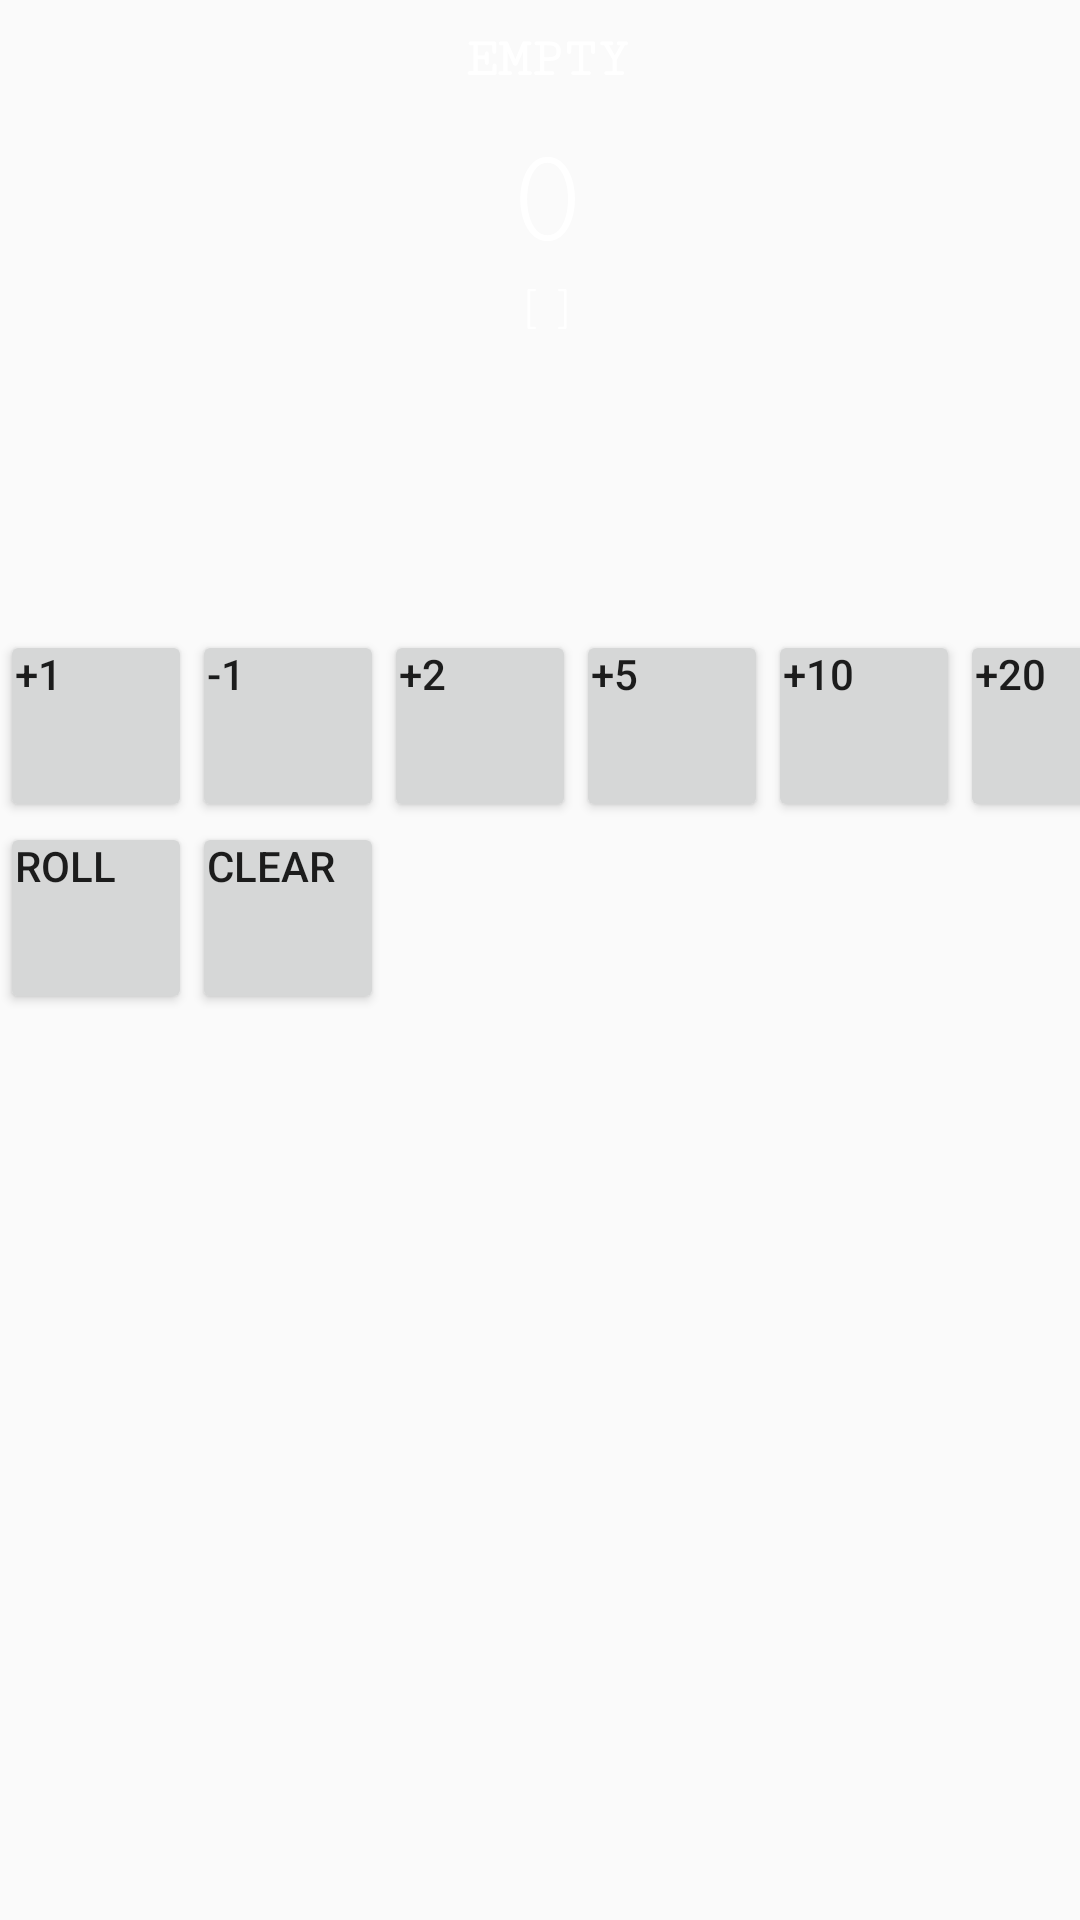

This screen was rendered from an Android layout file. Write that file and the resources it references.
<!-- AndroidManifest.xml: application theme AppTheme -->
<!-- res/layout/sr5e_fragment.xml -->
<?xml version="1.0" encoding="utf-8"?>
<android.support.constraint.ConstraintLayout
    xmlns:android="http://schemas.android.com/apk/res/android"
    xmlns:app="http://schemas.android.com/apk/res-auto"
    android:layout_width="match_parent"
    android:layout_height="match_parent"
    android:orientation="vertical"
    android:id="@+id/sr5e_contentLayout">


    <LinearLayout
        xmlns:android="http://schemas.android.com/apk/res/android"
        xmlns:app="http://schemas.android.com/apk/res-auto"
        android:id="@+id/pool_output"
        android:layout_width="match_parent"
        android:layout_height="200dp"
        android:orientation="vertical"
        app:layout_behavior="@string/appbar_scrolling_view_behavior">

        <TextView
            android:id="@+id/dicePool"
            android:layout_width="match_parent"
            android:layout_height="wrap_content"
            android:height="40dp"
            android:fontFamily="serif-monospace"
            android:gravity="center_vertical|center_horizontal"
            android:paddingLeft="5dp"
            android:text="EMPTY"
            android:textColor="@color/text"
            android:textSize="18sp"
            android:textStyle="bold" />

        <TextView
            android:id="@+id/dicePoolRoll"
            android:layout_width="match_parent"
            android:layout_height="wrap_content"
            android:fontFamily="serif-monospace"
            android:gravity="center_vertical|center_horizontal"
            android:paddingLeft="5dp"
            android:text="0"
            android:textColor="@color/text"
            android:textSize="48sp" />

        <TextView
            android:id="@+id/dicePoolResults"
            android:layout_width="match_parent"
            android:layout_height="wrap_content"
            android:fontFamily="serif-monospace"
            android:gravity="center_vertical|center_horizontal"
            android:paddingLeft="5dp"
            android:text="[]"
            android:textColor="@color/text"
            android:textSize="18sp" />


    </LinearLayout>

    <LinearLayout
        android:id="@+id/dice_selector"
        android:layout_width="match_parent"
        android:layout_height="wrap_content"
        android:gravity="center"
        android:orientation="vertical"
        android:paddingTop="10dp"
        app:layout_constraintTop_toBottomOf="@id/pool_output">

        <LinearLayout
            android:layout_width="match_parent"
            android:layout_height="match_parent">


            <Button
                android:id="@+id/buttonAdd1"
                style="@style/TestDiceSelectorButton"
                android:text="+1"/>

            <Button
                android:id="@+id/buttonMinus1"
                style="@style/TestDiceSelectorButton"
                android:text="-1"/>

            <Button
                android:id="@+id/buttonAdd2"
                style="@style/TestDiceSelectorButton"
                android:text="+2" />

            <Button
                android:id="@+id/buttonAdd5"
                style="@style/TestDiceSelectorButton"
                android:text="+5" />
            <Button
                android:id="@+id/buttonAdd10"
                style="@style/TestDiceSelectorButton"
                android:text="+10" />
            <Button
                android:id="@+id/buttonAdd20"
                style="@style/TestDiceSelectorButton"
                android:text="+20" />



        </LinearLayout>
        <LinearLayout
            android:layout_width="match_parent"
            android:layout_height="wrap_content">
            <Button
                android:id="@+id/buttonRoll"
                style="@style/TestDiceSelectorButton"
                android:text="ROLL" />
            <Button
                android:id="@+id/buttonClear"
                style="@style/TestDiceSelectorButton"
                android:text="CLEAR" />
        </LinearLayout>
    </LinearLayout>






</android.support.constraint.ConstraintLayout>
<!-- resources referenced by this layout -->
<resources>
  <color name="text">#ffffff</color>
  <style name="TestDiceSelectorButton">
          <item name="android:layout_width">64dp</item>
          <item name="android:layout_height">64dp</item>
          <item name="android:scaleType">fitXY</item>
          <item name="android:padding">5dp</item>
          <item name="android:gravity">left</item>
      </style>
  <style name="AppTheme" parent="Base.AppTheme" />
  <style name="Base.AppTheme" parent="Theme.AppCompat.Light.NoActionBar">
      
      <item name="colorPrimary">@color/colorPrimary</item>
      <item name="colorPrimaryDark">@color/colorPrimaryDark</item>
      <item name="colorAccent">@color/colorAccent</item>
  </style>
  <color name="colorPrimary">#330000</color>
  <color name="colorPrimaryDark">#330000</color>
  <color name="colorAccent">#FF4081</color>
</resources>
